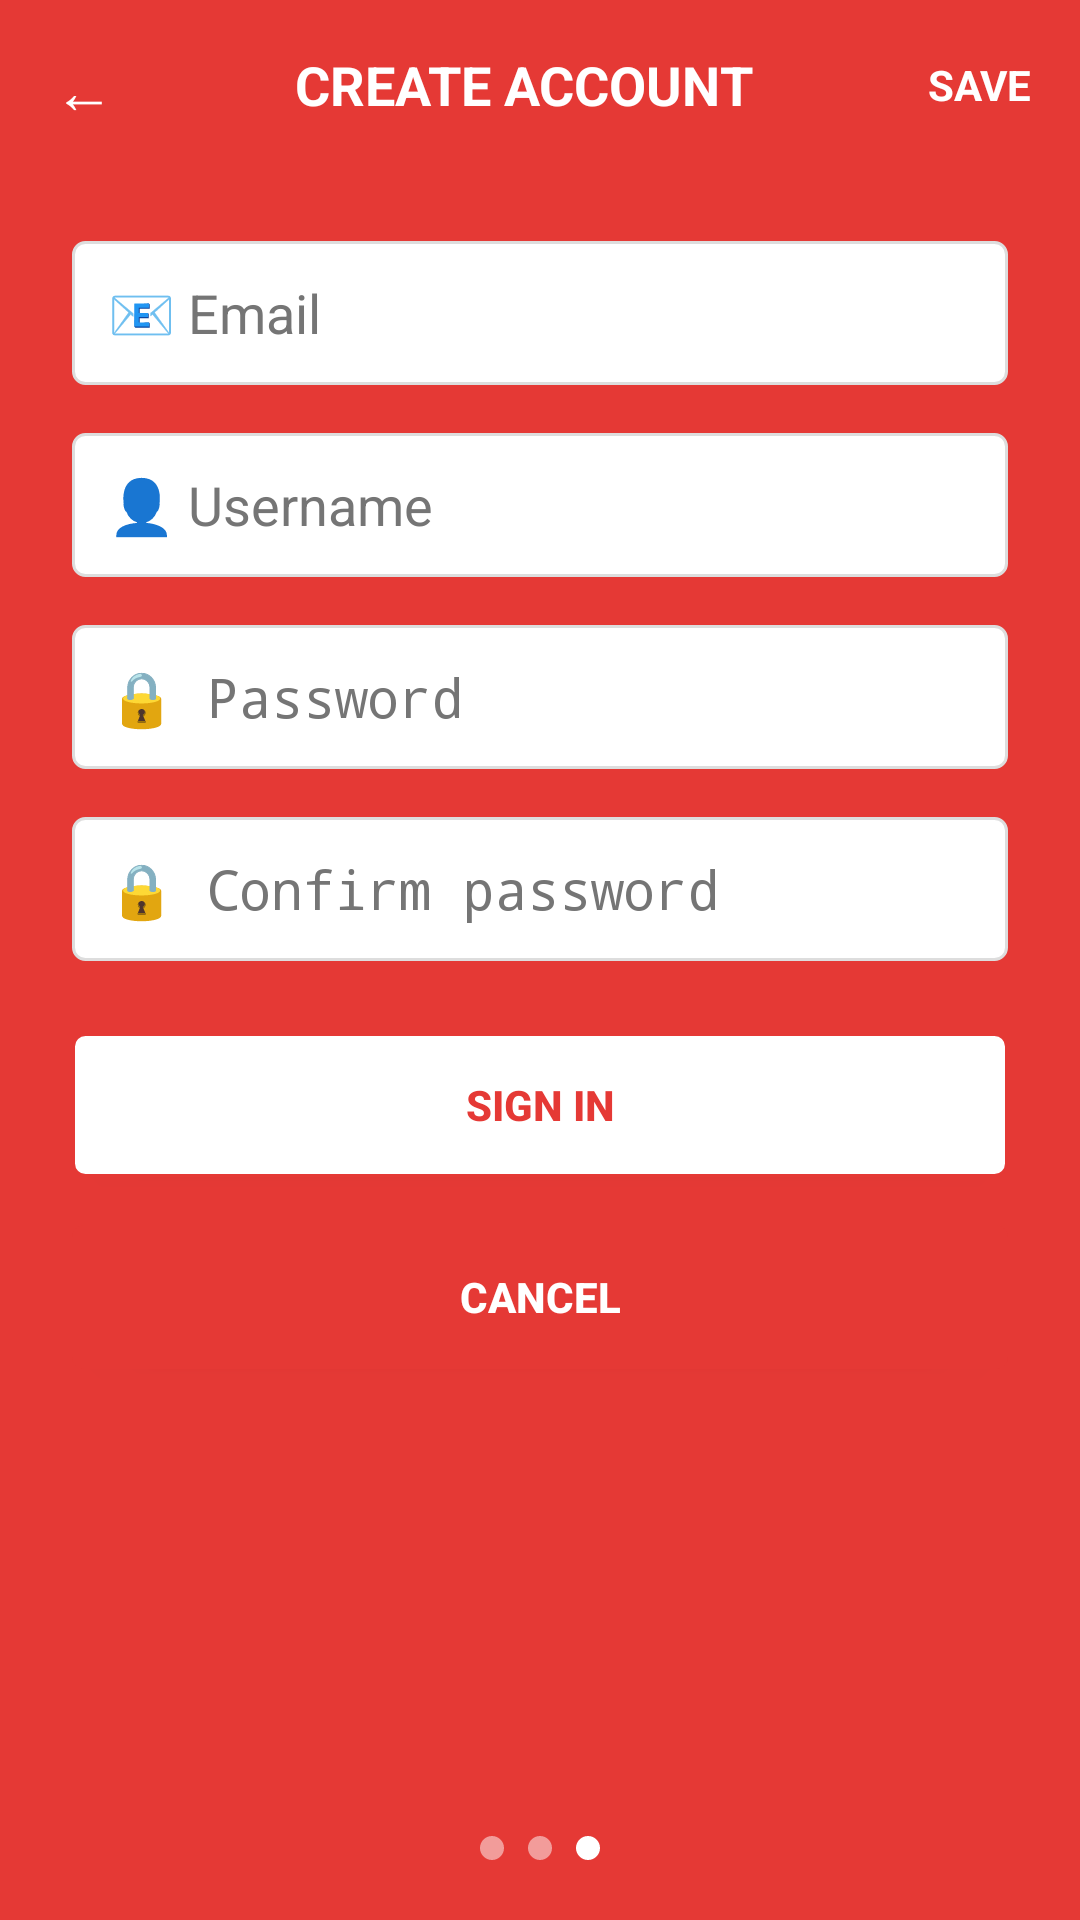

Write the Android layout XML for this screen, with the resource values it uses.
<!-- AndroidManifest.xml: application theme Theme.Demo_BT -->
<!-- res/layout/activity_create_account.xml -->
<?xml version="1.0" encoding="utf-8"?>
<LinearLayout xmlns:android="http://schemas.android.com/apk/res/android"
    android:layout_width="match_parent"
    android:layout_height="match_parent"
    android:orientation="vertical"
    android:background="@color/furniture_red">

    
    <LinearLayout
        android:layout_width="match_parent"
        android:layout_height="wrap_content"
        android:orientation="horizontal"
        android:padding="16dp"
        android:gravity="center_vertical">

        
        <TextView
            android:layout_width="24dp"
            android:layout_height="24dp"
            android:text="←"
            android:textColor="@color/furniture_white"
            android:textSize="20sp"
            android:gravity="center" />

        <View
            android:layout_width="0dp"
            android:layout_height="1dp"
            android:layout_weight="1" />

        
        <TextView
            android:layout_width="wrap_content"
            android:layout_height="wrap_content"
            android:text="CREATE ACCOUNT"
            android:textColor="@color/furniture_white"
            android:textSize="18sp"
            android:textStyle="bold" />

        <View
            android:layout_width="0dp"
            android:layout_height="1dp"
            android:layout_weight="1" />

        
        <TextView
            android:layout_width="wrap_content"
            android:layout_height="wrap_content"
            android:text="SAVE"
            android:textColor="@color/furniture_white"
            android:textSize="14sp"
            android:textStyle="bold" />

    </LinearLayout>

    
    <ScrollView
        android:layout_width="match_parent"
        android:layout_height="0dp"
        android:layout_weight="1"
        android:fillViewport="true">

        <LinearLayout
            android:layout_width="match_parent"
            android:layout_height="wrap_content"
            android:orientation="vertical"
            android:padding="24dp">

            
            <EditText
                android:id="@+id/etEmail"
                android:layout_width="match_parent"
                android:layout_height="48dp"
                android:background="@drawable/furniture_input_white"
                android:hint="📧 Email"
                android:textColorHint="@color/furniture_gray"
                android:textColor="@color/black"
                android:padding="12dp"
                android:inputType="textEmailAddress"
                android:layout_marginBottom="16dp" />

            
            <EditText
                android:id="@+id/etUsernameReg"
                android:layout_width="match_parent"
                android:layout_height="48dp"
                android:background="@drawable/furniture_input_white"
                android:hint="👤 Username"
                android:textColorHint="@color/furniture_gray"
                android:textColor="@color/black"
                android:padding="12dp"
                android:inputType="text"
                android:layout_marginBottom="16dp" />

            
            <EditText
                android:id="@+id/etPasswordReg"
                android:layout_width="match_parent"
                android:layout_height="48dp"
                android:background="@drawable/furniture_input_white"
                android:hint="🔒 Password"
                android:textColorHint="@color/furniture_gray"
                android:textColor="@color/black"
                android:padding="12dp"
                android:inputType="textPassword"
                android:layout_marginBottom="16dp" />

            
            <EditText
                android:id="@+id/etConfirmPassword"
                android:layout_width="match_parent"
                android:layout_height="48dp"
                android:background="@drawable/furniture_input_white"
                android:hint="🔒 Confirm password"
                android:textColorHint="@color/furniture_gray"
                android:textColor="@color/black"
                android:padding="12dp"
                android:inputType="textPassword"
                android:layout_marginBottom="24dp" />

            
            <Button
                android:id="@+id/btnSignIn"
                android:layout_width="match_parent"
                android:layout_height="48dp"
                android:background="@drawable/furniture_button_white"
                android:text="SIGN IN"
                android:textColor="@color/furniture_red"
                android:textStyle="bold"
                android:layout_marginBottom="16dp" />

            
            <Button
                android:id="@+id/btnCancel"
                android:layout_width="match_parent"
                android:layout_height="48dp"
                android:background="@drawable/furniture_button_red"
                android:text="CANCEL"
                android:textColor="@color/furniture_white"
                android:textStyle="bold" />

        </LinearLayout>

    </ScrollView>

    
    <LinearLayout
        android:layout_width="wrap_content"
        android:layout_height="wrap_content"
        android:layout_gravity="center_horizontal"
        android:layout_marginVertical="16dp"
        android:orientation="horizontal">

        <View
            android:layout_width="8dp"
            android:layout_height="8dp"
            android:layout_margin="4dp"
            android:background="@drawable/border_oval"
            android:backgroundTint="#80FFFFFF" />

        <View
            android:layout_width="8dp"
            android:layout_height="8dp"
            android:layout_margin="4dp"
            android:background="@drawable/border_oval"
            android:backgroundTint="#80FFFFFF" />

        <View
            android:layout_width="8dp"
            android:layout_height="8dp"
            android:layout_margin="4dp"
            android:background="@drawable/border_oval"
            android:backgroundTint="@color/furniture_white" />

    </LinearLayout>

</LinearLayout>
<!-- resources referenced by this layout -->
<resources>
  <color name="black">#FF000000</color>
  <color name="furniture_gray">#757575</color>
  <color name="furniture_red">#E53935</color>
  <color name="furniture_white">#FFFFFF</color>
  <!-- drawable border_oval (drawable) -->
  <?xml version="1.0" encoding="utf-8"?>
  <shape xmlns:android="http://schemas.android.com/apk/res/android"
      android:shape="oval">  
  
      
      <solid android:color="#FFFFFF" />
  
  </shape>
  <!-- drawable furniture_button_red (drawable) -->
  <?xml version="1.0" encoding="utf-8"?>
  <shape xmlns:android="http://schemas.android.com/apk/res/android">
      <solid android:color="@color/furniture_red"/>
      <corners android:radius="4dp"/>
  </shape>
  <!-- drawable furniture_button_white (drawable) -->
  <?xml version="1.0" encoding="utf-8"?>
  <shape xmlns:android="http://schemas.android.com/apk/res/android">
      <solid android:color="@color/furniture_white"/>
      <corners android:radius="4dp"/>
      <stroke android:width="1dp" android:color="@color/furniture_red"/>
  </shape>
  <!-- drawable furniture_input_white (drawable) -->
  <?xml version="1.0" encoding="utf-8"?>
  <shape xmlns:android="http://schemas.android.com/apk/res/android">
      <solid android:color="@color/furniture_white"/>
      <corners android:radius="4dp"/>
      <stroke android:width="1dp" android:color="#DDDDDD"/>
  </shape>
  <style name="Theme.Demo_BT" parent="android:Theme.Material.Light.NoActionBar" />
</resources>
